Image classification data set "split" (PrabhleenpKaur/breast-cancer-prediction on GitHub). Class labels (2): benign, malignant.

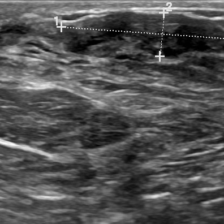
Label: malignant

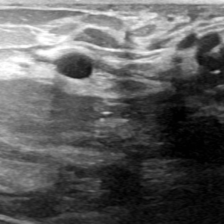
Label: malignant

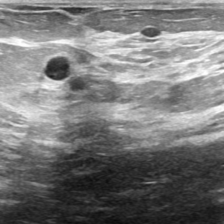
Label: malignant

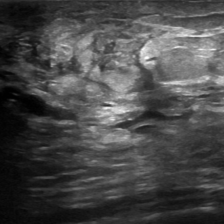
Label: malignant

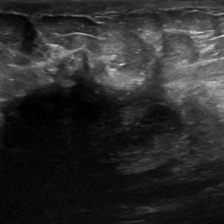
Label: benign

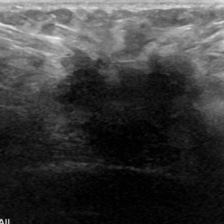
Label: benign
